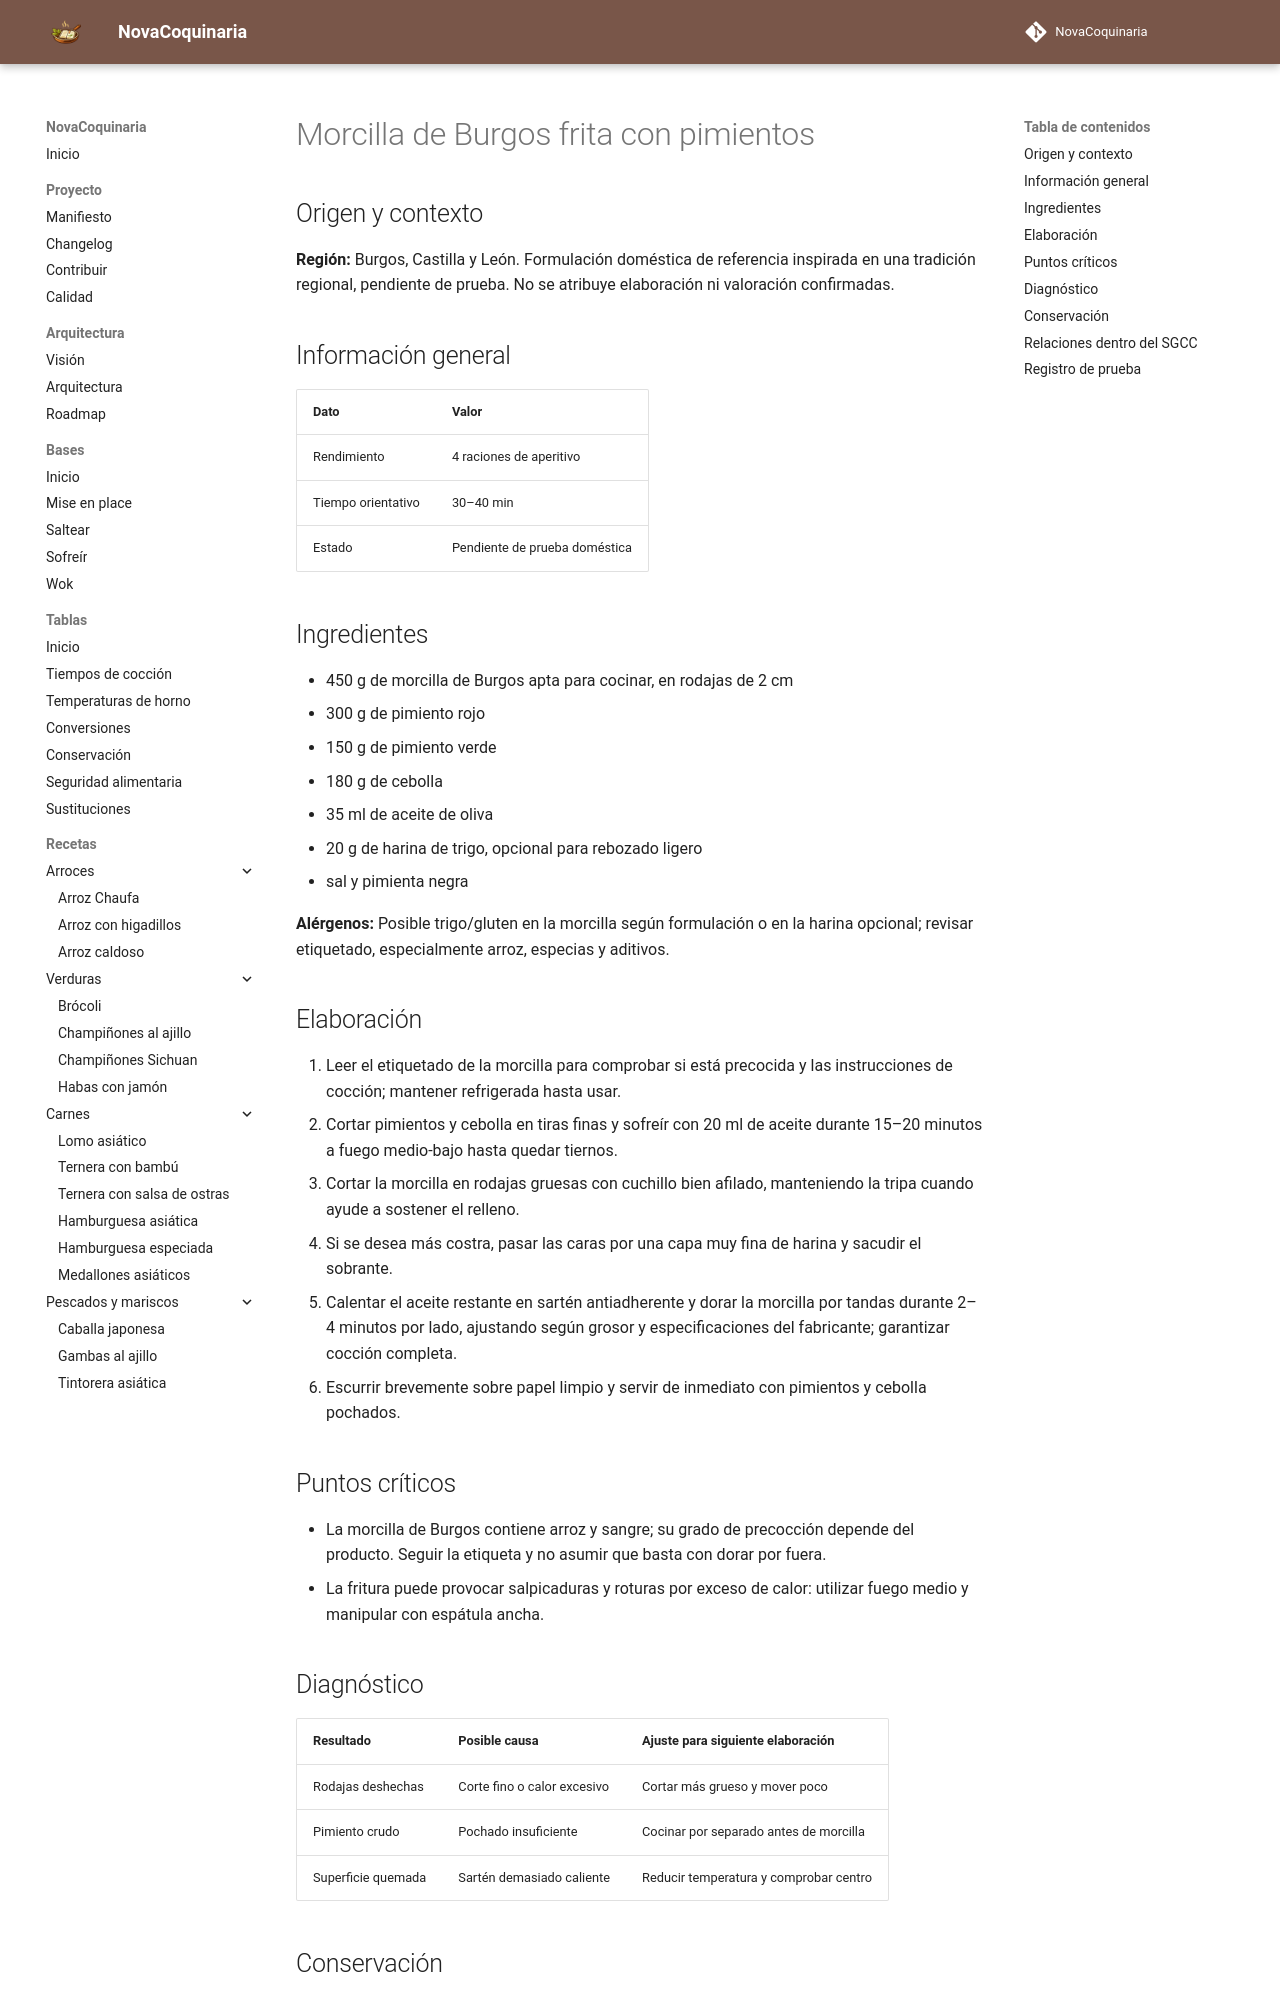

repository: fran-eliot/NovaCoquinaria · page: 05_Carnes/morcilla_de_burgos_frita_con_pimientos.html · generator: mkdocs

---
id: REC-547
tipo: receta
titulo: Morcilla de Burgos frita con pimientos
categoria: Carnes
estado: borrador
version: 1.0.0
ultima_revision: 2026-11-15
etiquetas:
  - cocina-espanola
  - tradicional
  - receta-propuesta
  - pendiente-de-prueba
---

# Morcilla de Burgos frita con pimientos

## Origen y contexto

**Región:** Burgos, Castilla y León. Formulación doméstica de referencia inspirada en una tradición regional, pendiente de prueba. No se atribuye elaboración ni valoración confirmadas.

## Información general

| Dato | Valor |
|---|---|
| Rendimiento | 4 raciones de aperitivo |
| Tiempo orientativo | 30–40 min |
| Estado | Pendiente de prueba doméstica |

## Ingredientes

- 450 g de morcilla de Burgos apta para cocinar, en rodajas de 2 cm
- 300 g de pimiento rojo
- 150 g de pimiento verde
- 180 g de cebolla
- 35 ml de aceite de oliva
- 20 g de harina de trigo, opcional para rebozado ligero
- sal y pimienta negra

**Alérgenos:** Posible trigo/gluten en la morcilla según formulación o en la harina opcional; revisar etiquetado, especialmente arroz, especias y aditivos.

## Elaboración

1. Leer el etiquetado de la morcilla para comprobar si está precocida y las instrucciones de cocción; mantener refrigerada hasta usar.
2. Cortar pimientos y cebolla en tiras finas y sofreír con 20 ml de aceite durante 15–20 minutos a fuego medio-bajo hasta quedar tiernos.
3. Cortar la morcilla en rodajas gruesas con cuchillo bien afilado, manteniendo la tripa cuando ayude a sostener el relleno.
4. Si se desea más costra, pasar las caras por una capa muy fina de harina y sacudir el sobrante.
5. Calentar el aceite restante en sartén antiadherente y dorar la morcilla por tandas durante 2–4 minutos por lado, ajustando según grosor y especificaciones del fabricante; garantizar cocción completa.
6. Escurrir brevemente sobre papel limpio y servir de inmediato con pimientos y cebolla pochados.

## Puntos críticos

- La morcilla de Burgos contiene arroz y sangre; su grado de precocción depende del producto. Seguir la etiqueta y no asumir que basta con dorar por fuera.
- La fritura puede provocar salpicaduras y roturas por exceso de calor: utilizar fuego medio y manipular con espátula ancha.

## Diagnóstico

| Resultado | Posible causa | Ajuste para siguiente elaboración |
|---|---|---|
| Rodajas deshechas | Corte fino o calor excesivo | Cortar más grueso y mover poco |
| Pimiento crudo | Pochado insuficiente | Cocinar por separado antes de morcilla |
| Superficie quemada | Sartén demasiado caliente | Reducir temperatura y comprobar centro |
